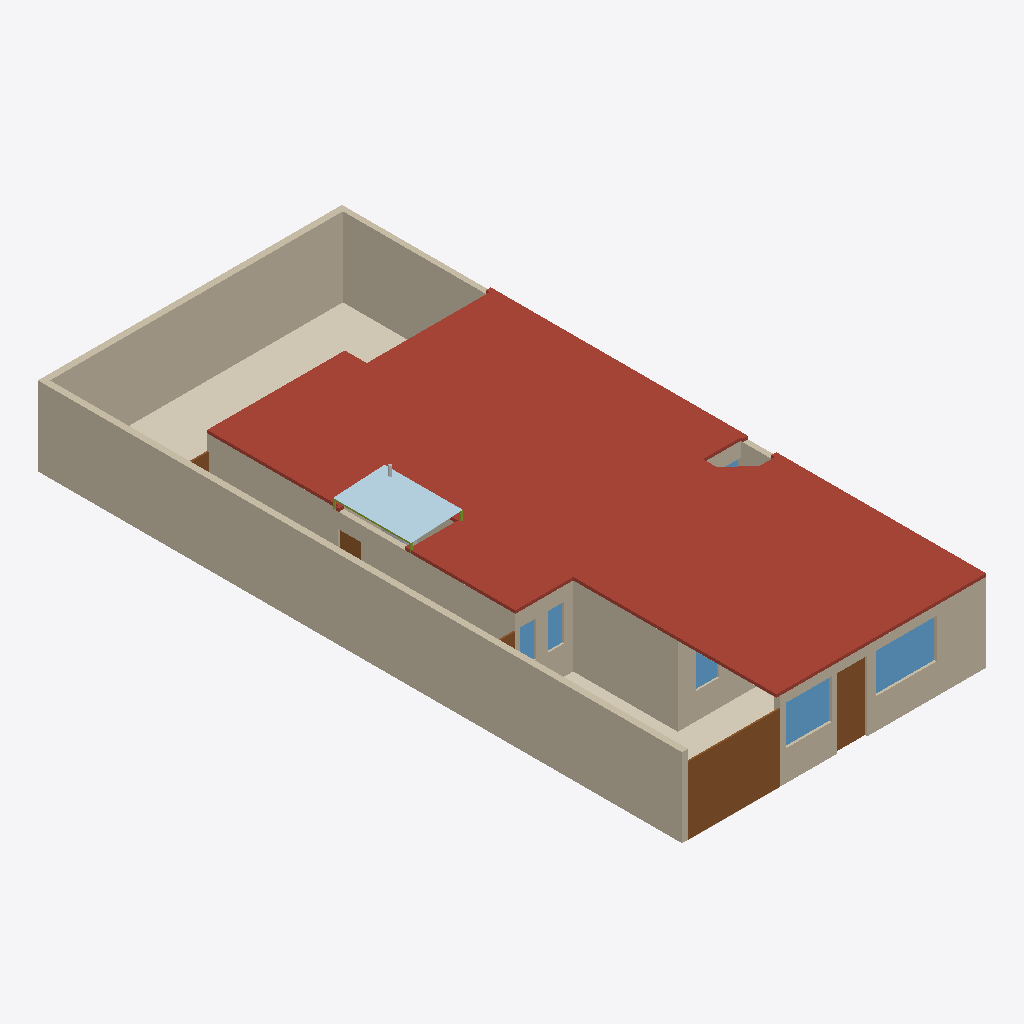
Isometric view of an IFC building model (IFC-SPF (STEP), schema IFC4, length unit metre), seen from the south-west, elements coloured by IFC class: 17 walls (beige), 6 windows (light blue), 5 doors (brown), 4 coverings (cream), 2 other elements (light grey), 1 roof (red-brown), 1 plate (pale blue), 1 member (olive).
Extent 10.0 m × 21.2 m × 3.3 m (x, y, z). Storeys (1): Planta baja at 0.00 m. Elements (299): 111 IfcFurniture, 41 IfcWall, 24 IfcCovering, 24 IfcDiscreteAccessory, 14 IfcAudioVisualAppliance, 13 IfcDoor, 13 IfcOutlet, 12 IfcWindow, 9 IfcLightFixture, 9 IfcSwitchingDevice, 7 IfcElectricAppliance, 7 IfcSanitaryTerminal.

HEADER;
FILE_DESCRIPTION(('ViewDefinition[DesignTransferView]'),'2;1');
FILE_NAME('/dev/null','2026-10-11T04:32:46+00:00',(''),(''),'IfcOpenShell 0.9.0','IfcOpenShell 0.9.0','Nobody');
FILE_SCHEMA(('IFC4'));
ENDSEC;
DATA;
#1=IFCPROJECT('3Vf0nmfA9Pmeo3ifbiEFhB',$,'Casa Jonhy — planta existente — propuesta: Cocina en U y lavandería cerrada',$,$,$,$,(#10),#5);
#12=IFCSITE('3cJeHvK$rR8RI_2yZnSELC',$,'Terreno',$,$,#35,$,$,$,$,$,$,$,$);
#18=IFCBUILDING('005_sqp55Jk8CPsZyEy18r',$,'Casa',$,$,#41,$,$,$,$,$,$);
#24=IFCBUILDINGSTOREY('0yFFDbz5DQsB1OXGedVNuA',$,'Planta baja',$,$,#47,$,$,$,$);
#17323=IFCSLAB('2WT1Jj_5HL9uQ1idxoWpdZ',$,'losa',$,$,#17335,#17330,$,.ROOF.);
#53=IFCWALL('3KH_2e4mDOdu2uT2lOurG1',$,'W01',$,$,#1208,#69,$,.SOLIDWALL.);
#81=IFCWALL('1asaDOY4DLKPuD5LYFJ7_d',$,'W02',$,$,#1278,#97,$,.SOLIDWALL.);
#37797=IFCCOVERING('39_t459wbVjP7$VM8oS3l$',$,'S09-piso',$,$,#37956,#37813,$,.FLOORING.);
#165=IFCWALL('2vM_6g8gPNdwFCMWglQdpV',$,'W05',$,$,#1283,#181,$,.SOLIDWALL.);
#417=IFCWALL('2r_Cs5qmrT5OFQhXawL72E',$,'W14',$,$,#1298,#433,$,.SOLIDWALL.);
#109=IFCWALL('0SrTH4J8rN7gPQLvfy1L6m',$,'W03',$,$,#1348,#125,$,.SOLIDWALL.);
#8480=IFCDOOR('2n7UQi_AjKVQ$qgWmzpZox',$,'D12',$,$,#8501,#8496,$,2.23,3.04,.DOOR.,$,$);
#37112=IFCPLATE('0PdY0ExLPQg8pBkFUeQmtU',$,'lavanderia-techo',$,'lámina de techo',#37132,#37127,$,.USERDEFINED.);
#361=IFCWALL('2gy07vHUXRfeR2J508h1kr',$,'W12',$,$,#1363,#377,$,.SOLIDWALL.);
#389=IFCWALL('1sNffVdvrKpwgfkchTOZgY',$,'W13',$,$,#1228,#405,$,.SOLIDWALL.);
#221=IFCWALL('0XUEQ_96rN9R4cELlUaDZc',$,'W07',$,$,#1218,#237,$,.SOLIDWALL.);
#867=IFCWALL('0ZHx1C3ivPKwYcp6TFk6q3',$,'W30',$,$,#1393,#883,$,.SOLIDWALL.);
#613=IFCWALL('2gXr9tbk5UrxhAwS_vePR0',$,'W21',$,$,#1378,#629,$,.SOLIDWALL.);
#37841=IFCCOVERING('05hmDhczHPl83PVmkt_vvh',$,'S11-piso',$,$,#37946,#37857,$,.FLOORING.);
#1175=IFCWALL('3xPJlL0b1TCxaHFhZYdrhS',$,'W41',$,$,#1343,#1191,$,.SOLIDWALL.);
#9115=IFCWINDOW('1v$LvsgbHI7v$O_o4b6nam',$,'V11',$,$,#9160,#9131,$,1.3,2.0,.WINDOW.,$,$);
#1409=IFCDOOR('09tTKIQUHGjBp$bO$gtI_R',$,'D01',$,$,#1454,#1425,$,2.3,0.98,.DOOR.,$,$);
#9173=IFCWINDOW('0wvXS1kAPVBRQk9rPyUegr',$,'V12',$,$,#9218,#9189,$,1.3,1.5,.WINDOW.,$,$);
#37819=IFCCOVERING('3CXTq6sg1QReT$ReGbyUl1',$,'S10-piso',$,$,#37951,#37835,$,.FLOORING.);
#641=IFCWALL('1hie4jVk1RqvEER0W3X9Y3',$,'W22',$,$,#1243,#657,$,.SOLIDWALL.);
#137=IFCWALL('0TSsOZddDGp8cBxzW_PEkK',$,'W04',$,$,#1213,#153,$,.SOLIDWALL.);
#8695=IFCWINDOW('3nvYm$Am1L3ROgul4SV7vV',$,'V04',$,$,#8740,#8711,$,1.19,0.51,.WINDOW.,$,$);
#8513=IFCWINDOW('290htOsfrVY8GJ9u572VCt',$,'V01',$,$,#8558,#8529,$,1.27,0.745,.WINDOW.,$,$);
#501=IFCWALL('1rfnFGsVDLawycbf$I3vm5',$,'W17',$,$,#1303,#517,$,.SOLIDWALL.);
#8635=IFCWINDOW('0NODzIwO1JaPJECbs1iP5r',$,'V03',$,$,#8680,#8651,$,1.18,0.5,.WINDOW.,$,$);
#9292=IFCDOOR('1sG69MxcLVsAaAe0ho0rLe',$,'D14',$,$,#9337,#9308,$,2.1,0.75,.DOOR.,$,$);
#725=IFCWALL('3e7Q9b4fPRZgGpaFQFEkS1',$,'W25',$,$,#1248,#741,$,.SOLIDWALL.);
#37140=IFCMEMBER('1oFA5kXYPUawGOEiWCGZ24',$,'lavanderia-techo-estructura',$,'estructura del techo',#37190,#37185,$,.USERDEFINED.);
#8449=IFCDOOR('1zZXifbeXJbxcglZ2AFOsT',$,'D11',$,$,#8470,#8465,$,2.1,1.08,.DOOR.,$,$);
#557=IFCWALL('2B9d_vq3vIKxX5QFll_Nhq',$,'W19',$,$,#1238,#573,$,.SOLIDWALL.);
#8416=IFCDOOR('2tvWovYKjMHeb2Qcba_WbP',$,'D10',$,$,#8437,#8432,$,2.1,1.005,.DOOR.,$,$);
#277=IFCWALL('0ACGmkTn9Sou96c8z9njNy',$,'W09',$,$,#1358,#293,$,.SOLIDWALL.);
#36958=IFCFLOWSTORAGEDEVICE('3f_QubiNTQ1A1arOAVLSN_',$,'lavanderia-calentador',$,'calentador de paso',#37026,#37021,$);
#36840=IFCFURNITURE('2N0JTuRWHR0O8MMI_JBWGU',$,'lavanderia-gabinete',$,'gabinete alto',#36872,#36867,$,.USERDEFINED.);
#8755=IFCWINDOW('1$2$YC_qDMou6rfjpQfGFB',$,'V05',$,$,#8800,#8771,$,1.26,1.24,.WINDOW.,$,$);
#17534=IFCCOVERING('3y8YwvgCHRUQd0ToM1hwPo',$,'S11-techo',$,$,#17555,#17550,$,.CEILING.);
ENDSEC;
